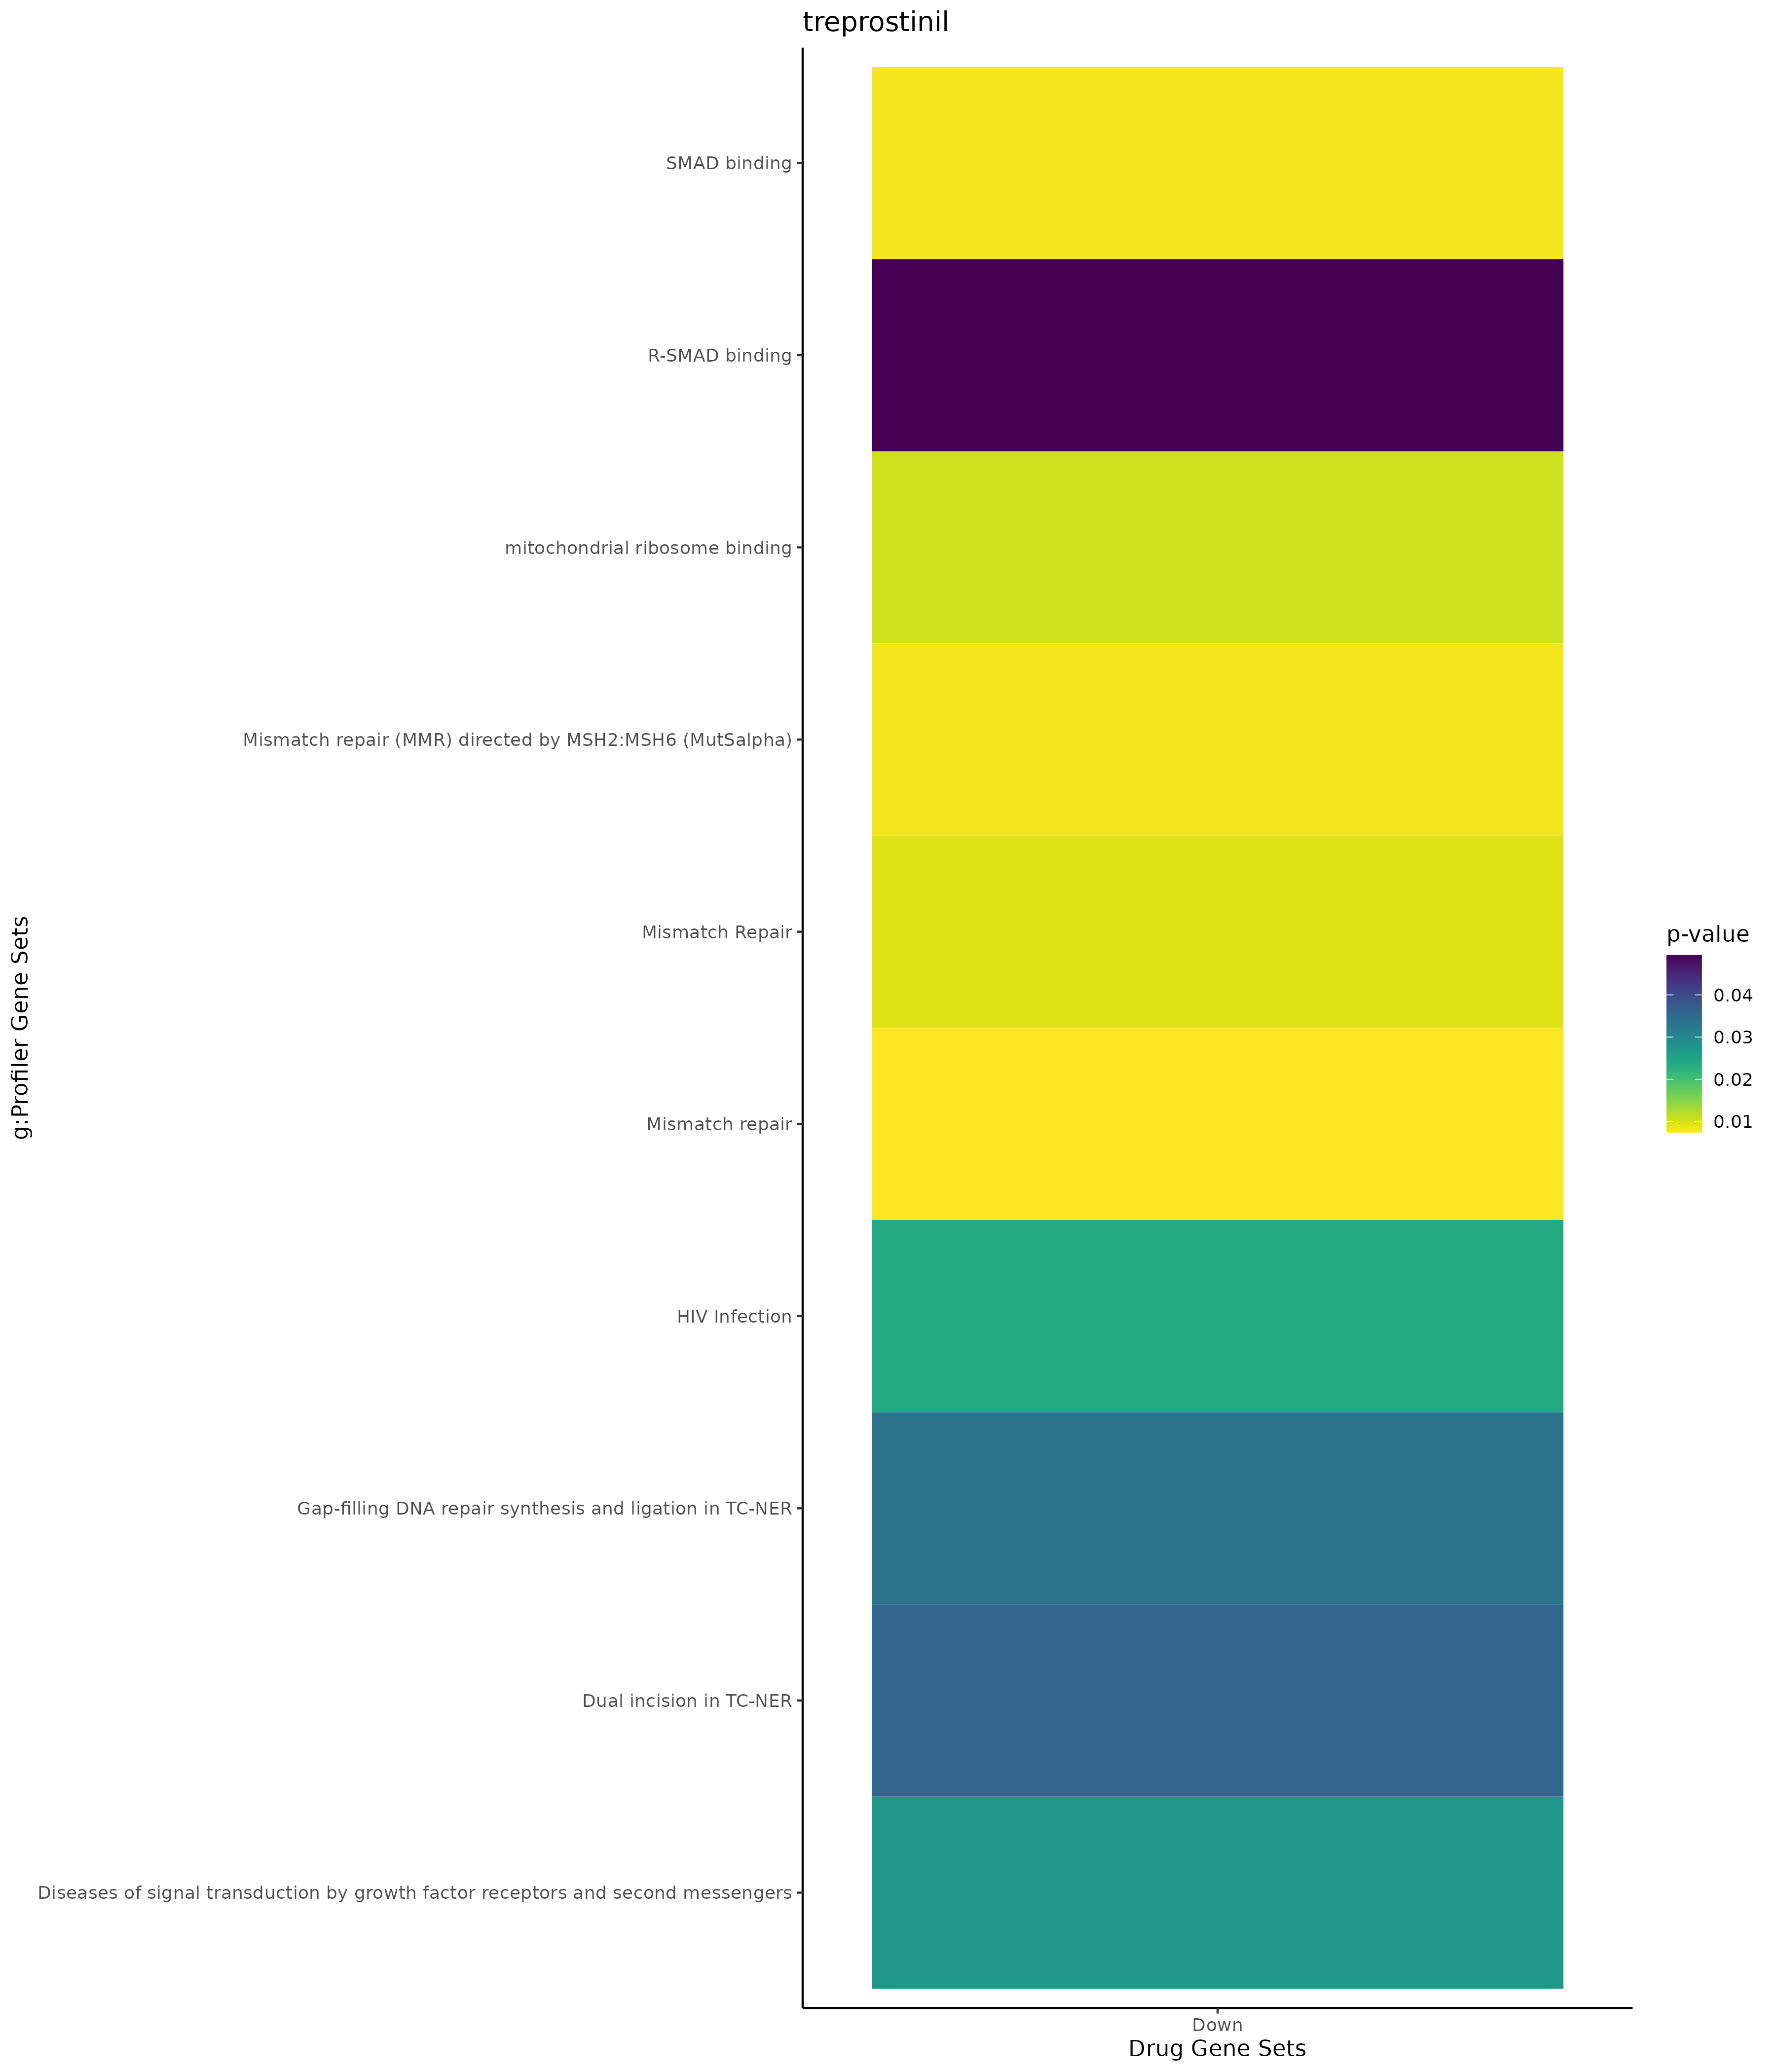

The file beside this chart, header and first rows:
; query; significant; p_value; term_size; query_size; intersection_size; precision; recall; term_id; source; term_name; effective_domain_size; source_order; set
1; query_1; TRUE; 7,2321019654555e-06; 61; 22; 5; 0,227272727272727; 0,0819672131147541; GO:0032731; GO:BP; positive regulation of interleukin-1 bet…; 21092; 8967; Up
2; query_1; TRUE; 1,688343382638e-05; 72; 22; 5; 0,227272727272727; 0,0694444444444444; GO:0032732; GO:BP; positive regulation of interleukin-1 pro…; 21092; 8968; Up
3; query_1; TRUE; 6,52626597998991e-05; 94; 22; 5; 0,227272727272727; 0,0531914893617021; GO:0032611; GO:BP; interleukin-1 beta production; 21092; 8847; Up
4; query_1; TRUE; 6,52626597998991e-05; 94; 22; 5; 0,227272727272727; 0,0531914893617021; GO:0032651; GO:BP; regulation of interleukin-1 beta product…; 21092; 8887; Up
5; query_1; TRUE; 0,00015064682161199; 111; 22; 5; 0,227272727272727; 0,045045045045045; GO:0032612; GO:BP; interleukin-1 production; 21092; 8848; Up
6; query_1; TRUE; 0,00015064682161199; 111; 22; 5; 0,227272727272727; 0,045045045045045; GO:0032652; GO:BP; regulation of interleukin-1 production; 21092; 8888; Up
7; query_1; TRUE; 0,000269753017643835; 9; 2; 2; 1; 0,222222222222222; GO:2000343; GO:BP; positive regulation of chemokine (C-X-C …; 21092; 29548; Up
8; query_1; TRUE; 0,000899176725479449; 16; 2; 2; 1; 0,125; GO:2000341; GO:BP; regulation of chemokine (C-X-C motif) li…; 21092; 29546; Up
9; query_1; TRUE; 0,000899176725479449; 16; 2; 2; 1; 0,125; GO:0072567; GO:BP; chemokine (C-X-C motif) ligand 2 product…; 21092; 20310; Up
10; query_1; TRUE; 0,00304221458787213; 29; 2; 2; 1; 0,0689655172413793; GO:0055094; GO:BP; response to lipoprotein particle; 21092; 16775; Up
11; query_1; TRUE; 0,00371659713198172; 32; 2; 2; 1; 0,0625; GO:0071402; GO:BP; cellular response to lipoprotein particl…; 21092; 19406; Up
12; query_1; TRUE; 0,0048084690392106; 97; 22; 4; 0,181818181818182; 0,0412371134020619; GO:0032755; GO:BP; positive regulation of interleukin-6 pro…; 21092; 8991; Up
13; query_1; TRUE; 0,0180959316002739; 70; 2; 2; 1; 0,0285714285714286; GO:0032722; GO:BP; positive regulation of chemokine product…; 21092; 8958; Up
14; query_1; TRUE; 0,018215509518556; 218; 29; 5; 0,172413793103448; 0,0229357798165138; GO:0002440; GO:BP; production of molecular mediator of immu…; 21092; 1084; Up
15; query_1; TRUE; 0,0278348297312367; 151; 22; 4; 0,181818181818182; 0,0264900662251656; GO:0032675; GO:BP; regulation of interleukin-6 production; 21092; 8911; Up
16; query_1; TRUE; 0,0278348297312367; 151; 22; 4; 0,181818181818182; 0,0264900662251656; GO:0032635; GO:BP; interleukin-6 production; 21092; 8871; Up
17; query_1; TRUE; 0,0327525122255889; 94; 2; 2; 1; 0,0212765957446809; GO:0032642; GO:BP; regulation of chemokine production; 21092; 8878; Up
18; query_1; TRUE; 0,0327525122255889; 94; 2; 2; 1; 0,0212765957446809; GO:0032602; GO:BP; chemokine production; 21092; 8838; Up
19; query_1; TRUE; 0,0362344723920416; 7; 22; 2; 0,0909090909090909; 0,285714285714286; GO:0060729; GO:BP; intestinal epithelial structure maintena…; 21092; 17463; Up
20; query_1; TRUE; 0,0378403538639269; 101; 2; 2; 1; 0,0198019801980198; GO:0032760; GO:BP; positive regulation of tumor necrosis fa…; 21092; 8996; Up
21; query_1; TRUE; 0,040912541009315; 105; 2; 2; 1; 0,019047619047619; GO:1903557; GO:BP; positive regulation of tumor necrosis fa…; 21092; 26594; Up
22; query_1; TRUE; 5,5035819603359e-05; 966; 17; 8; 0,470588235294118; 0,0082815734989648; GO:0009986; GO:CC; cell surface; 21690; 789; Up
23; query_1; TRUE; 0,0496812451312378; 5; 1; 1; 1; 0,2; GO:0046696; GO:CC; lipopolysaccharide receptor complex; 21690; 2501; Up
24; query_1; TRUE; 0,0491359785943083; 214; 18; 4; 0,222222222222222; 0,0186915887850467; MIRNA:hsa-miR-200c-3p; MIRNA; hsa-miR-200c-3p; 14830; 374; Up
25; query_1; TRUE; 0,0495457641071117; 896; 20; 7; 0,35; 0,0078125; MIRNA:hsa-miR-155-5p; MIRNA; hsa-miR-155-5p; 14830; 281; Up
26; query_1; TRUE; 0,0046170038282579; 30; 18; 3; 0,166666666666667; 0,1; WP:WP5102; WP; Familial partial lipodystrophy; 7827; 341; Up
27; query_1; TRUE; 0,0319669494495777; 1934; 23; 10; 0,434782608695652; 0,00517063081695967; GO:0033554; GO:BP; cellular response to stress; 21092; 9509; Down
28; query_1; TRUE; 0,00792351339783857; 78; 14; 3; 0,214285714285714; 0,0384615384615385; GO:0046332; GO:MF; SMAD binding; 20166; 7233; Down
29; query_1; TRUE; 0,0104389861701159; 5; 33; 2; 0,0606060606060606; 0,4; GO:0097177; GO:MF; mitochondrial ribosome binding; 20166; 10278; Down
30; query_1; TRUE; 0,04937644716934; 24; 14; 2; 0,142857142857143; 0,0833333333333333; GO:0070412; GO:MF; R-SMAD binding; 20166; 9858; Down
31; query_1; TRUE; 0,00742155359002874; 23; 6; 2; 0,333333333333333; 0,0869565217391304; KEGG:03430; KEGG; Mismatch repair; 8064; 224; Down
32; query_1; TRUE; 0,0244931967192891; 229; 43; 6; 0,13953488372093; 0,0262008733624454; MIRNA:hsa-miR-423-3p; MIRNA; hsa-miR-423-3p; 14830; 923; Down
33; query_1; TRUE; 0,00812843843668519; 14; 6; 2; 0,333333333333333; 0,142857142857143; REAC:R-HSA-5358565; REAC; Mismatch repair (MMR) directed by MSH2:M…; 10461; 1377; Down
34; query_1; TRUE; 0,00937657498689647; 15; 6; 2; 0,333333333333333; 0,133333333333333; REAC:R-HSA-5358508; REAC; Mismatch Repair; 10461; 1375; Down
35; query_1; TRUE; 0,0239850012659905; 224; 34; 6; 0,176470588235294; 0,0267857142857143; REAC:R-HSA-162906; REAC; HIV Infection; 10461; 1039; Down
36; query_1; TRUE; 0,0271599488997525; 417; 37; 8; 0,216216216216216; 0,0191846522781775; REAC:R-HSA-5663202; REAC; Diseases of signal transduction by growt…; 10461; 734; Down
37; query_1; TRUE; 0,0334488724512422; 63; 41; 4; 0,0975609756097561; 0,0634920634920635; REAC:R-HSA-6782210; REAC; Gap-filling DNA repair synthesis and lig…; 10461; 979; Down
38; query_1; TRUE; 0,0355780525379392; 64; 41; 4; 0,0975609756097561; 0,0625; REAC:R-HSA-6782135; REAC; Dual incision in TC-NER; 10461; 769; Down
39; query_1; TRUE; 0,000412892618857718; 4511; 34; 22; 0,647058823529412; 0,00487696741299047; TF:M09935; TF; Factor: GABP-alpha; motif: NNNRCCGGAAGTG…; 19943; 2870; Down
40; query_1; TRUE; 0,000492217759127645; 11266; 42; 39; 0,928571428571429; 0,00346174329842003; TF:M01660; TF; Factor: GABP-alpha; motif: CTTCCK; 19943; 2878; Down
41; query_1; TRUE; 0,000509171096311038; 5835; 45; 30; 0,666666666666667; 0,0051413881748072; TF:M11435_1; TF; Factor: Elk-1; motif: NNCCGGAAGTN; match…; 19943; 1853; Down
42; query_1; TRUE; 0,0022161544090893; 1358; 39; 13; 0,333333333333333; 0,00957290132547865; TF:M07597_1; TF; Factor: Egr-1; motif: GCGTGGGCGT; match …; 19943; 1615; Down
43; query_1; TRUE; 0,00254408348746067; 8002; 43; 33; 0,767441860465116; 0,00412396900774806; TF:M11081_1; TF; Factor: SREBP-1; motif: RTCRCGTGAY; matc…; 19943; 7983; Down
44; query_1; TRUE; 0,00311988306213581; 8310; 34; 28; 0,823529411764706; 0,00336943441636582; TF:M09904; TF; Factor: Elk-1; motif: RCCGGAAGTGN; 19943; 1844; Down
45; query_1; TRUE; 0,00394083985803811; 11471; 39; 36; 0,923076923076923; 0,0031383488797838; TF:M08377; TF; Factor: meis1:Elf-1; motif: NTGCCGGAAGTN; 19943; 5080; Down
46; query_1; TRUE; 0,00442372980238827; 4666; 34; 21; 0,617647058823529; 0,00450064294899271; TF:M02074; TF; Factor: GABPalpha; motif: RCCGGAWRYN; 19943; 2860; Down
47; query_1; TRUE; 0,00475484099384865; 4765; 36; 22; 0,611111111111111; 0,00461699895068206; TF:M09607; TF; Factor: SAP-1; motif: ACCGGAAGTNN; 19943; 1874; Down
48; query_1; TRUE; 0,00490527164935059; 4350; 36; 21; 0,583333333333333; 0,00482758620689655; TF:M11449; TF; Factor: Elf-1; motif: NANCCGGAAGTN; 19943; 1710; Down
49; query_1; TRUE; 0,00563300201869757; 10672; 45; 39; 0,866666666666667; 0,0036544227886057; TF:M08205_1; TF; Factor: E2F-1:Elk-1; motif: SGCGCSNNAMCG…; 19943; 1427; Down
50; query_1; TRUE; 0,00572313465476997; 6709; 36; 26; 0,722222222222222; 0,0038753912654643; TF:M03966; TF; Factor: ELF1; motif: AACCCGGAAGTR; 19943; 1690; Down
51; query_1; TRUE; 0,00585477835353346; 7727; 45; 33; 0,733333333333333; 0,00427073896725767; TF:M11448; TF; Factor: Elf-1; motif: NANGCGGAAGTN; 19943; 1708; Down
52; query_1; TRUE; 0,00794669695537187; 8683; 19; 18; 0,947368421052632; 0,0020730162386272; TF:M01199; TF; Factor: RNF96; motif: BCCCGCRGCC; 19943; 7282; Down
53; query_1; TRUE; 0,00842716488314115; 5315; 34; 22; 0,647058823529412; 0,00413922859830668; TF:M09900; TF; Factor: Elf-1; motif: NNANCCGGAAGTGS; 19943; 1700; Down
54; query_1; TRUE; 0,00848664390508404; 4492; 36; 21; 0,583333333333333; 0,00467497773820125; TF:M12557; TF; Factor: ETV5; motif: NNACTTCCGNN; 19943; 2302; Down
55; query_1; TRUE; 0,00894777933388385; 7855; 45; 33; 0,733333333333333; 0,00420114576702737; TF:M01165; TF; Factor: Elk-1; motif: RACCGGAAGTR; 19943; 1836; Down
56; query_1; TRUE; 0,00992634528890906; 1542; 45; 14; 0,311111111111111; 0,00907911802853437; TF:M12601_1; TF; Factor: ELF4; motif: NCCACTTCCGGNNNN; ma…; 19943; 1781; Down
57; query_1; TRUE; 0,0118884932658535; 5418; 34; 22; 0,647058823529412; 0,00406053894425987; TF:M02056; TF; Factor: ELF4; motif: NCCGGAARTN; 19943; 1768; Down
58; query_1; TRUE; 0,0121274639070869; 11028; 42; 37; 0,880952380952381; 0,00335509611896989; TF:M11430; TF; Factor: PEA3; motif: NACCGGAAGTN; 19943; 6508; Down
59; query_1; TRUE; 0,0139713672864385; 10244; 34; 30; 0,882352941176471; 0,00292854353768059; TF:M02052; TF; Factor: EHF; motif: CSCGGAARTN; 19943; 1672; Down
60; query_1; TRUE; 0,0142847129666169; 1591; 45; 14; 0,311111111111111; 0,0087994971715902; TF:M03966_1; TF; Factor: ELF1; motif: AACCCGGAAGTR; match…; 19943; 1691; Down
... 20 more rows
